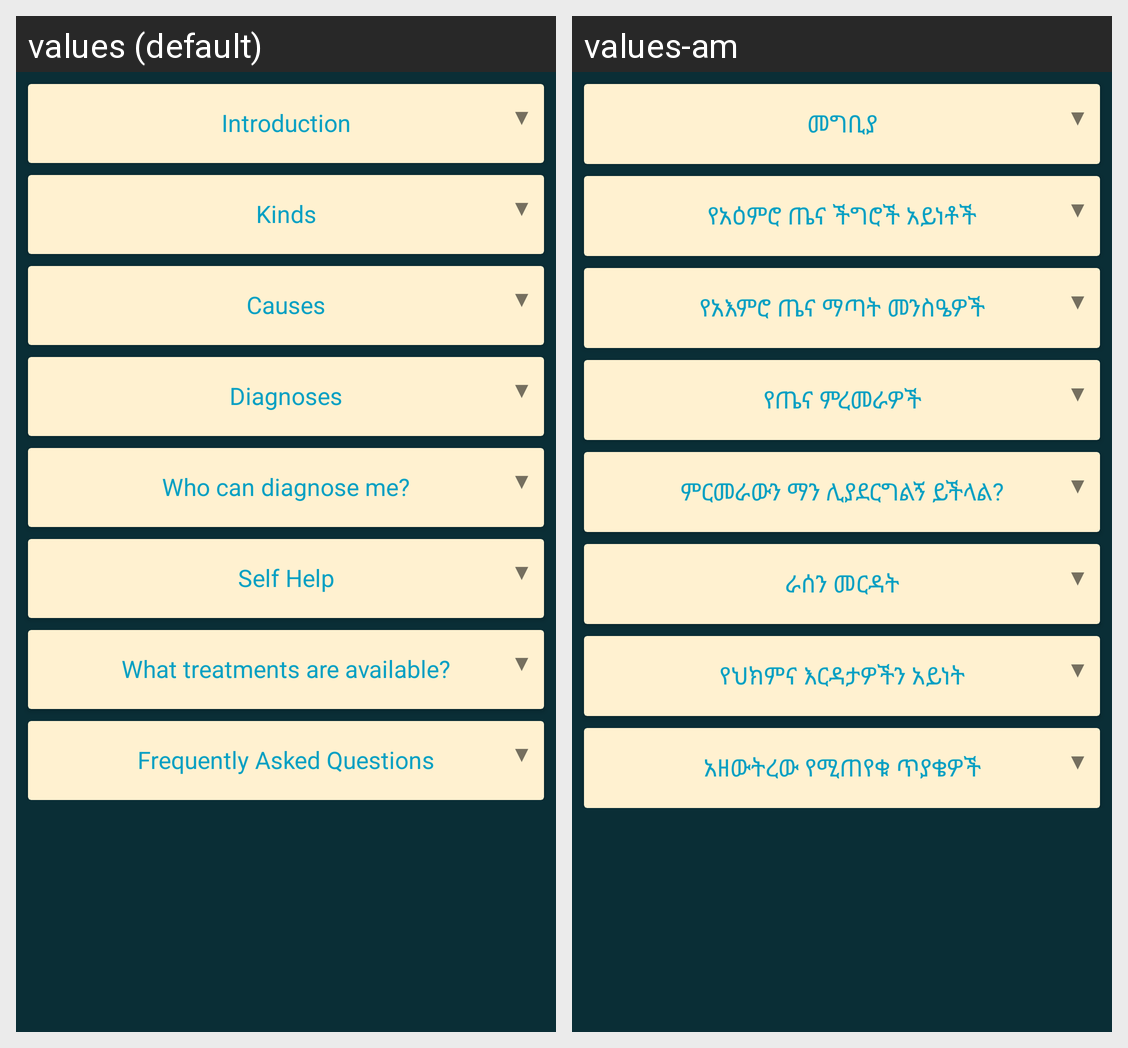

Here is an Android app screen in its default locale and in the app's own translations. Write out the translated-string differences for the strings that appear on this screen.
Android screen res/layout/mentalhealth_content_tab.xml rendered under 2 locales, left to right: values (default), values-am. Device: Nexus 5 (rendered at 1080×1920; each locale shown at half size, 540×960, under a caption strip naming it); theme Theme.AppCompat.Light.NoActionBar.
Strings drawn on this screen, with the default value and each locale's value (text and hints the layout hard-codes, and strings that could not be matched under every locale, appear in the picture but are not listed):

mental_health
  values: Introduction
  values-am: መግቢያ

down_arrow
  values: ▼
  values-am: ▼

mh_kinds
  values: Kinds
  values-am: የአዕምሮ ጤና ችግሮች አይነቶች

mh_causes
  values: Causes
  values-am: የአእምሮ ጤና ማጣት መንስዔዎች

mh_diagnoses
  values: Diagnoses
  values-am: የጤና ምረመራዎች

mh_diagnose_who
  values: Who can diagnose me?
  values-am: ምርመራውን ማን ሊያደርግልኝ ይችላል?

mh_diagnose_selfhelp
  values: Self Help
  values-am: ራሰን መርዳት

mh_treatments
  values: What treatments are available?
  values-am: የህክምና እርዳታዎችን አይነት

mh_faqs
  values: Frequently Asked Questions
  values-am: አዘውትረው የሚጠየቁ ጥያቄዎች
